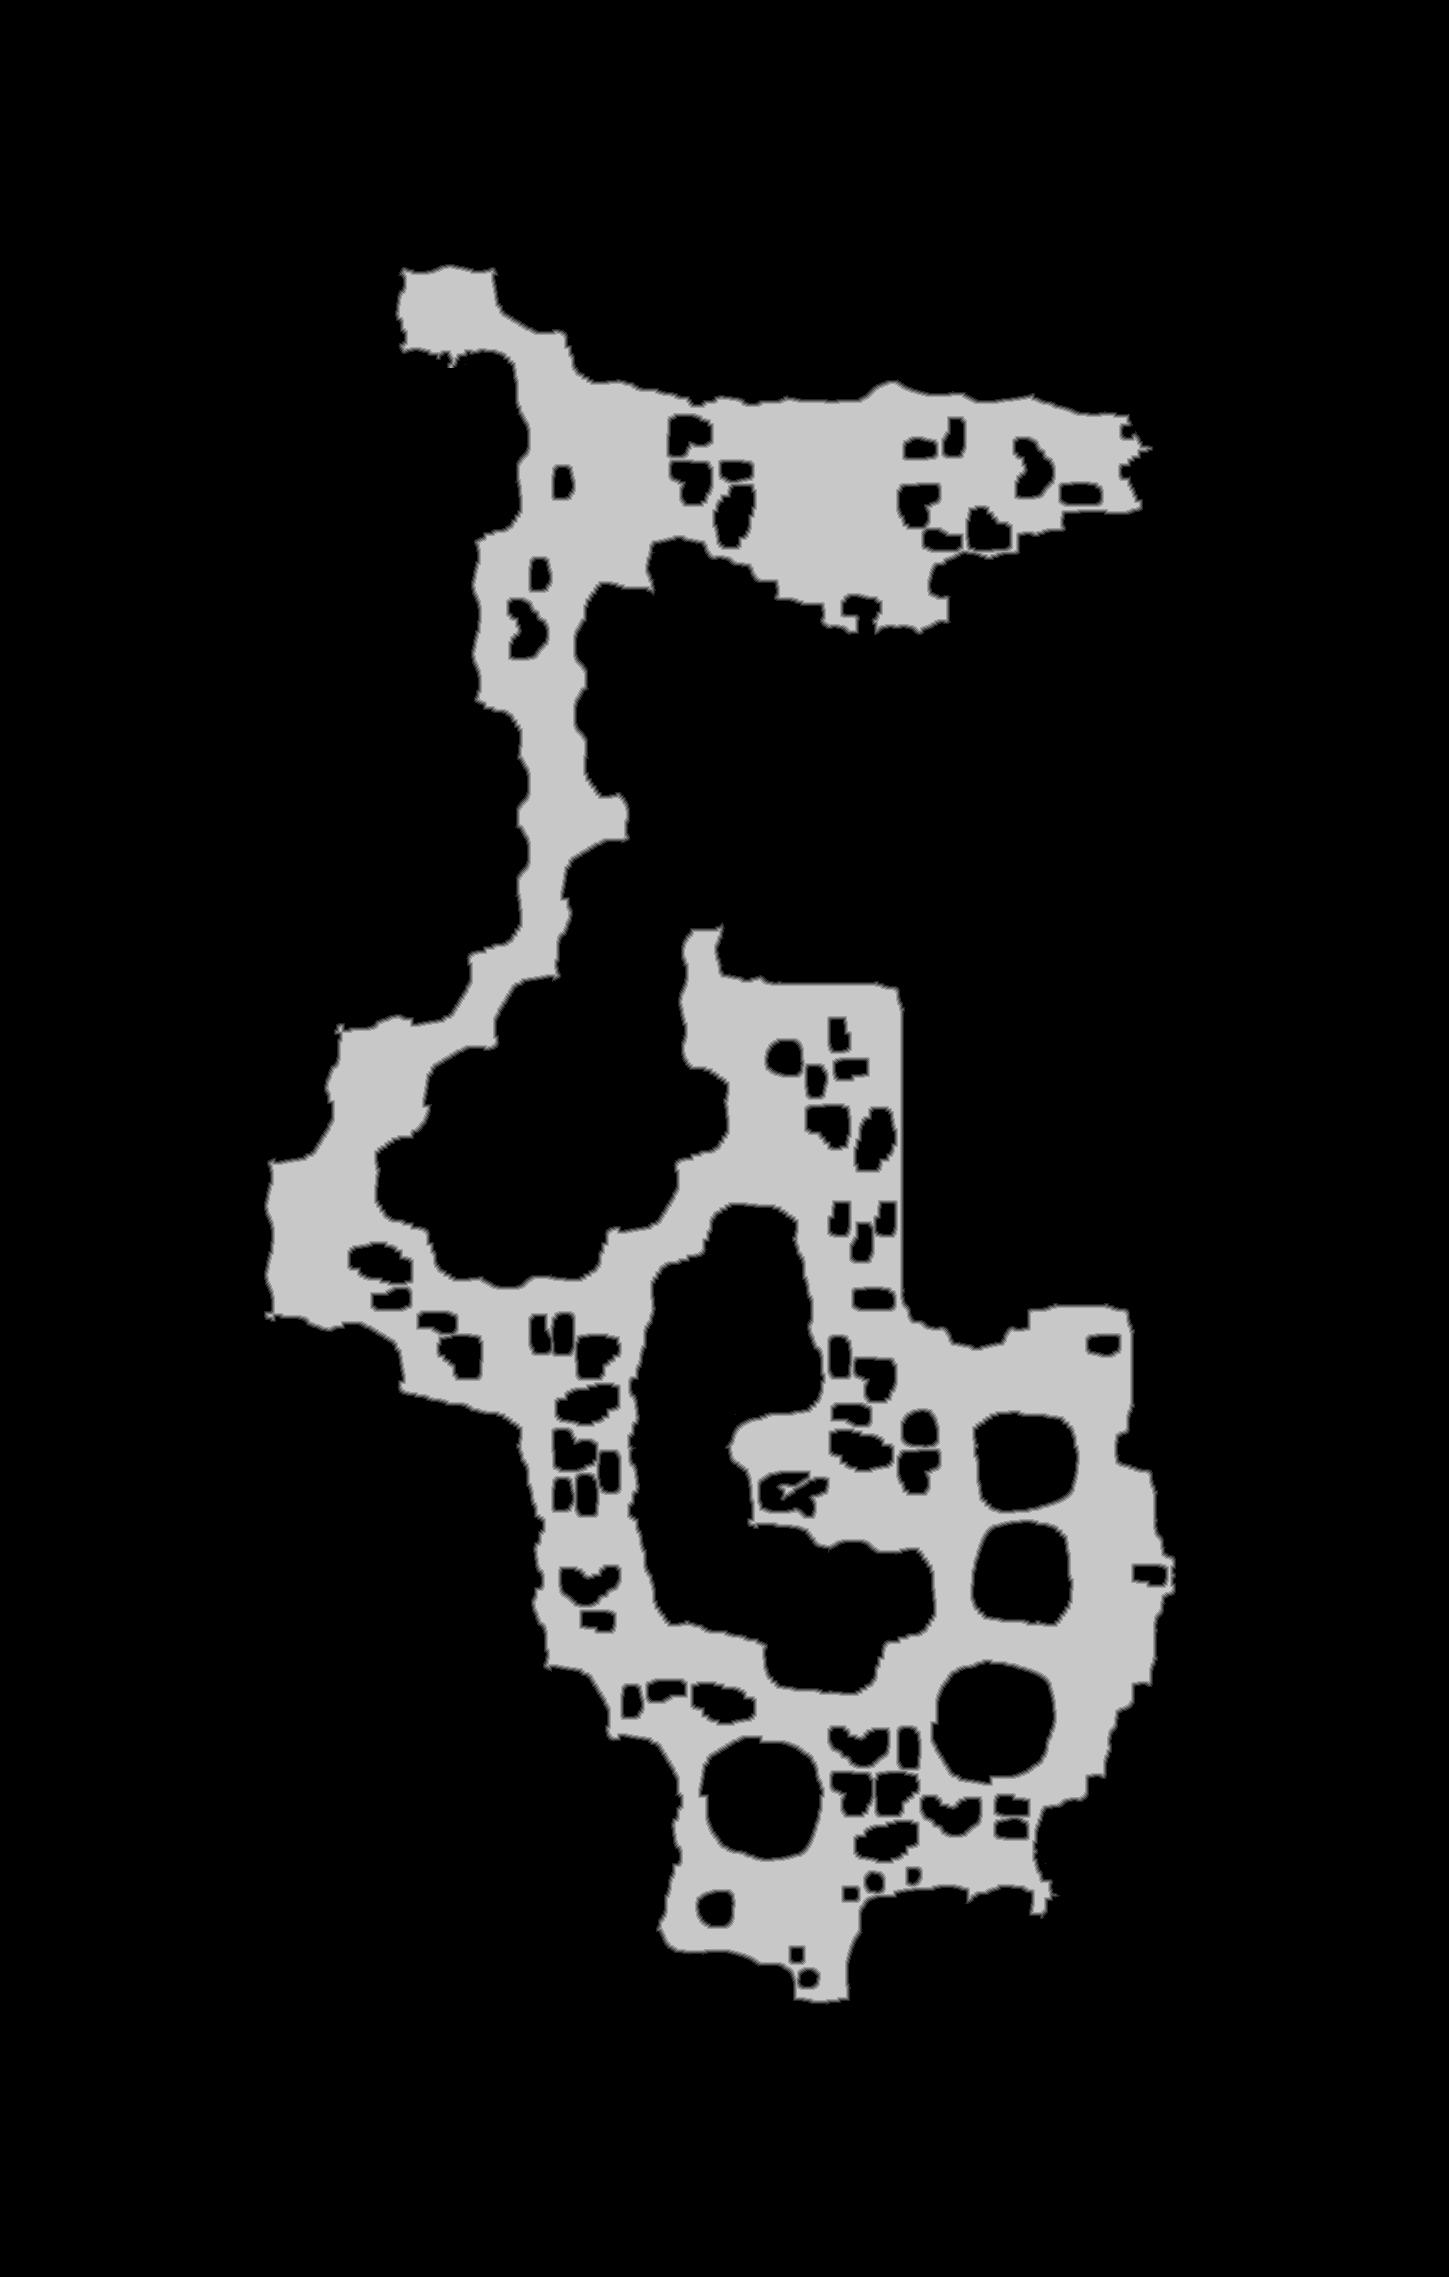

The data file committed next to this chart (first rows):
source	tdt_hull melee
truth	truth_4476bf33448.tsv
width	1449
height	2277
nibble	0	2827327
nibble	1	22056
nibble	2	22479
nibble	3	22860
nibble	4	22810
nibble	5	381841
